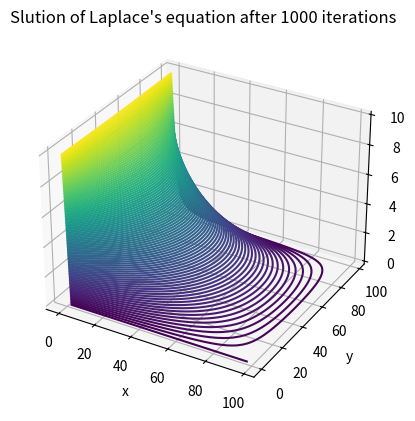

The matplotlib source for this figure:
import numpy as np
import matplotlib.pyplot as plt
N = 100
iter = 10000
v = np.zeros((N, N))
for k in range(N): v[0, k] = 10.0
E = []
Niter = range(iter)

# for iter in Niter:
#     v0 = v.copy()
#     for i in range(1, N -1):
#         for j in range(1, N -1):
#             v[i,j] = 0.25*(v[i+1,j]+ v[i-1, j] + v[i, j+1] + v[i, j-1])
#     err = np.sum((v - v0)**2)
#     E.append(err)

for iter in Niter:
    v0 = v.copy()
    v[1:-1,1:-1] = 0.25*(v[:-2,1:-1] + v[2:,1:-1] + v[1:-1,:-2] + v[1:-1,2:])
    err = np.sum((v - v0)**2)
    E.append(err)

    
from mpl_toolkits.mplot3d import Axes3D
x = range(0, N, 2)
y = range(0, N, 2)
X, Y = np.meshgrid(x, y)
Z = v[X, Y]

fig=plt.figure()
ax=plt.axes(projection='3d')
ax.contour3D(X,Y,Z,100,cmap='viridis')
plt.title("Slution of Laplace's equation after 1000 iterations")
plt.xlabel("x")
plt.ylabel("y")
plt.show()